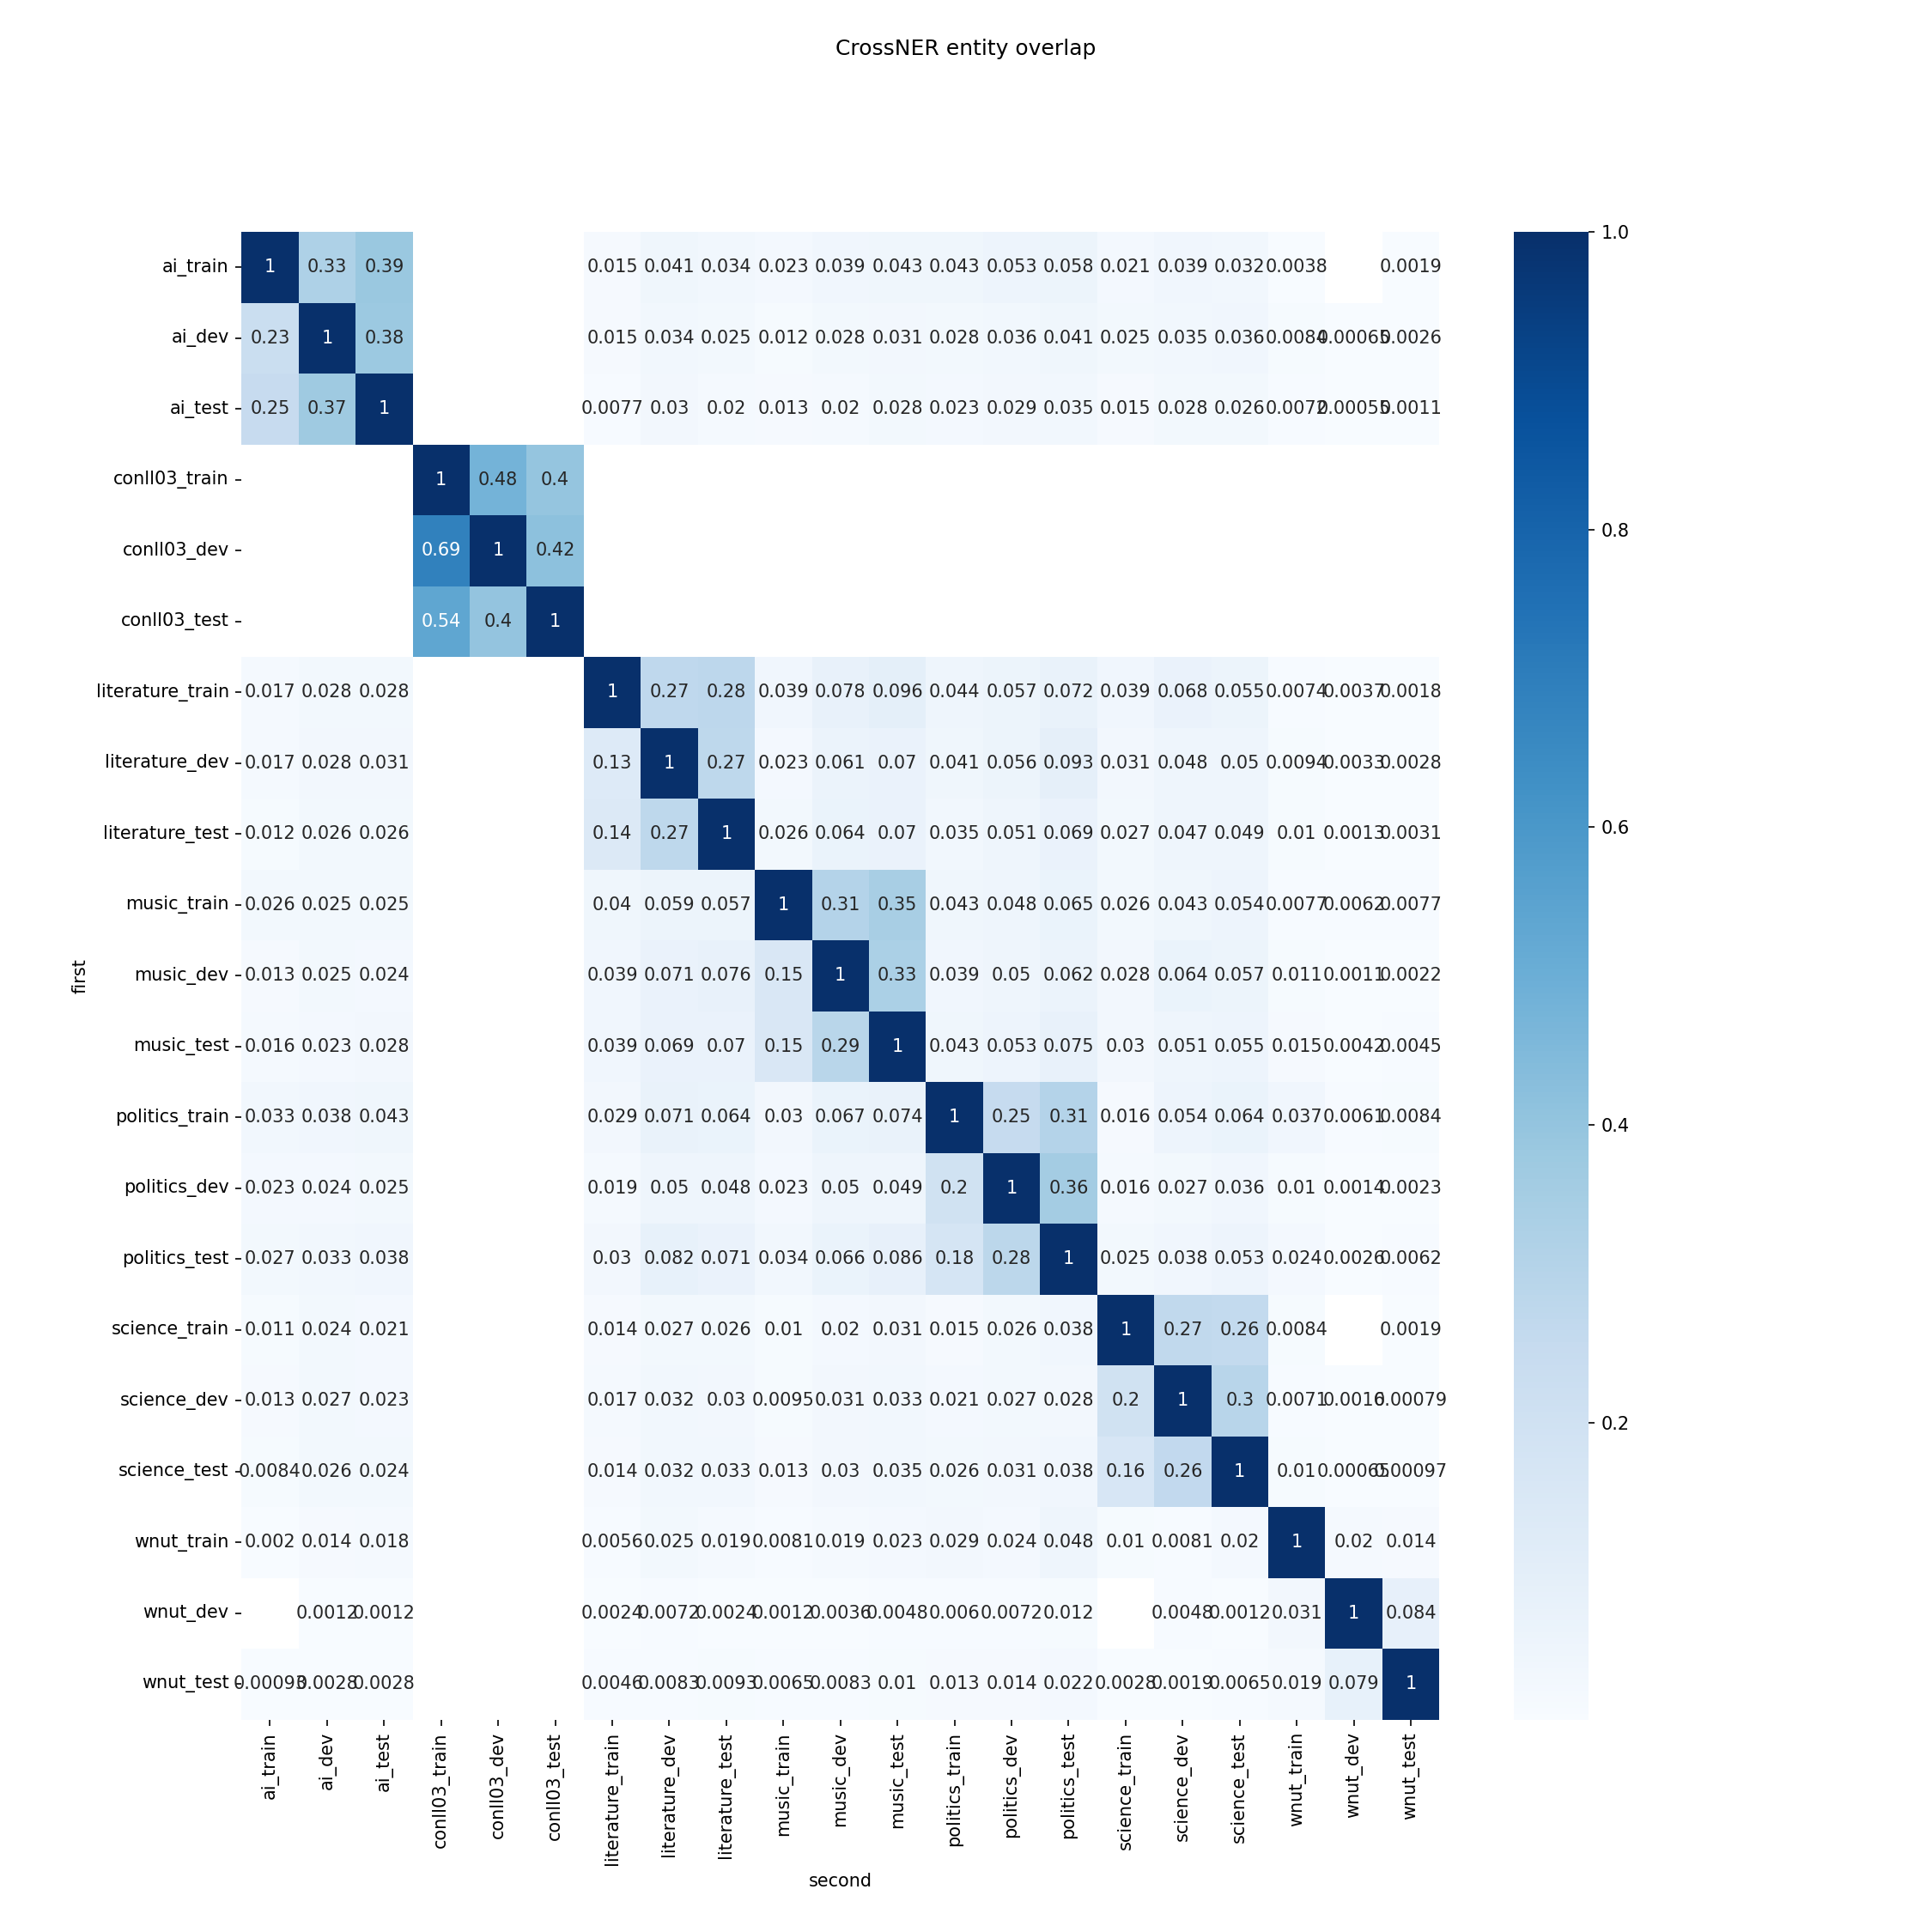

Data behind this chart, as committed beside it:
first; second; overlap
conll03_train; conll03_train; 1,0
conll03_train; conll03_train; 1,0
conll03_train; conll03_dev; 0,48002042640112347
conll03_dev; conll03_train; 0,68832043083137
conll03_train; conll03_test; 0,39712328184178053
conll03_test; conll03_train; 0,5364730878186968
conll03_dev; conll03_dev; 1,0
conll03_dev; conll03_dev; 1,0
conll03_dev; conll03_test; 0,4173678895994615
conll03_test; conll03_dev; 0,4006728045325779
conll03_test; conll03_test; 1,0
conll03_test; conll03_test; 1,0
wnut_train; wnut_train; 1,0
wnut_train; wnut_train; 1,0
wnut_train; wnut_dev; 0,019746835443037975
wnut_dev; wnut_train; 0,03110047846889952
wnut_train; wnut_test; 0,013670886075949367
wnut_test; wnut_train; 0,018535681186283594
wnut_train; ai_train; 0,0020253164556962027
ai_train; wnut_train; 0,0037593984962406013
wnut_train; ai_dev; 0,014177215189873417
ai_dev; wnut_train; 0,008392511297611363
wnut_train; ai_test; 0,017721518987341773
ai_test; wnut_train; 0,007186290768380321
wnut_train; literature_train; 0,005569620253164557
literature_train; wnut_train; 0,0073937153419593345
wnut_train; literature_dev; 0,02531645569620253
literature_dev; wnut_train; 0,009389671361502348
wnut_train; literature_test; 0,019240506329113925
literature_test; wnut_train; 0,010150044130626656
wnut_train; music_train; 0,00810126582278481
music_train; wnut_train; 0,007716049382716049
wnut_train; music_dev; 0,019240506329113925
music_dev; wnut_train; 0,011198208286674132
wnut_train; music_test; 0,02278481012658228
music_test; wnut_train; 0,014688249400479617
wnut_train; politics_train; 0,028860759493670885
politics_train; wnut_train; 0,03680981595092025
wnut_train; politics_dev; 0,02379746835443038
politics_dev; wnut_train; 0,010051694428489374
wnut_train; politics_test; 0,04759493670886076
politics_test; wnut_train; 0,023521026372059873
wnut_train; science_train; 0,010126582278481013
science_train; wnut_train; 0,008372093023255815
wnut_train; science_dev; 0,00810126582278481
science_dev; wnut_train; 0,0070921985815602835
wnut_train; science_test; 0,020253164556962026
science_test; wnut_train; 0,010035610229847848
wnut_dev; wnut_dev; 1,0
wnut_dev; wnut_dev; 1,0
wnut_dev; wnut_test; 0,08373205741626795
wnut_test; wnut_dev; 0,07877664504170528
wnut_dev; ai_dev; 0,0011961722488038277
ai_dev; wnut_dev; 0,0006455777921239509
wnut_dev; ai_test; 0,0011961722488038277
ai_test; wnut_dev; 0,000552791597567717
wnut_dev; literature_train; 0,0023923444976076554
literature_train; wnut_dev; 0,0036968576709796672
wnut_dev; literature_dev; 0,007177033492822967
literature_dev; wnut_dev; 0,0032863849765258214
... 290 more rows
